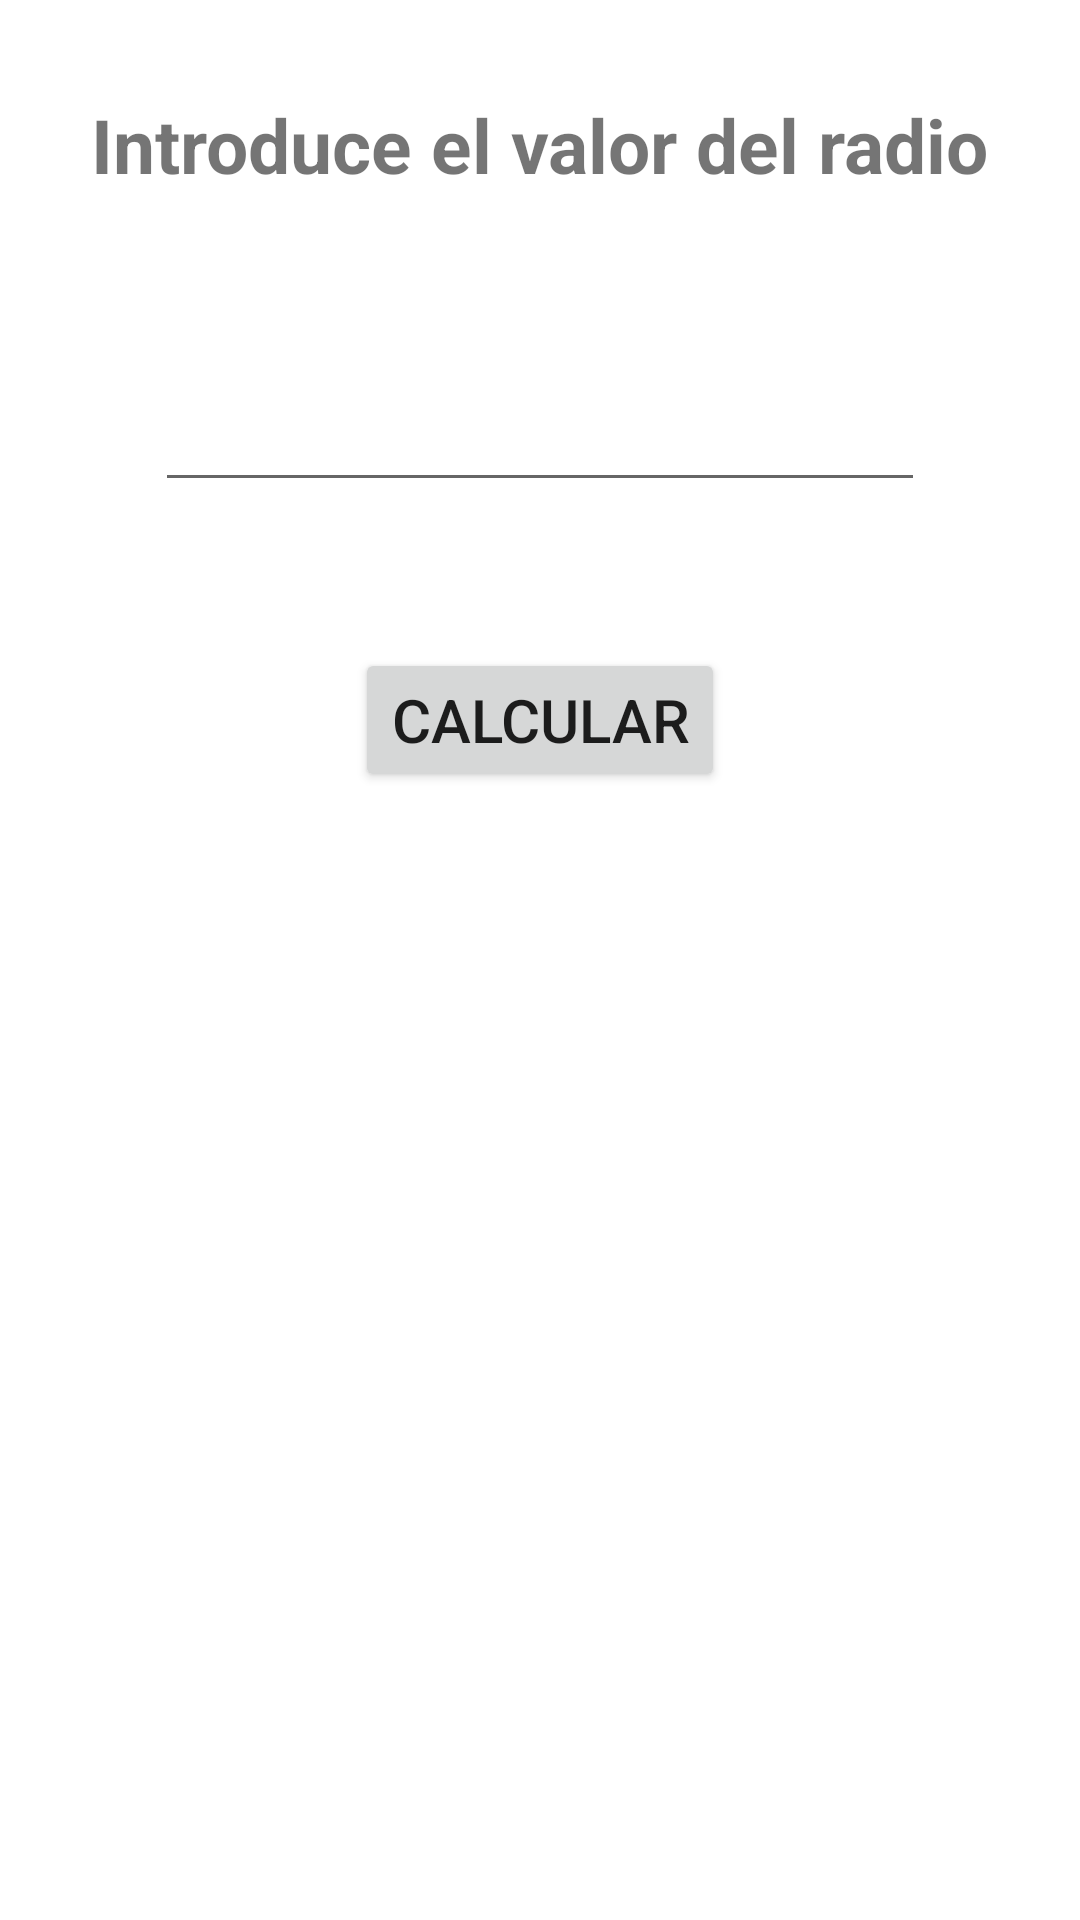

Android layout source for this screen:
<!-- AndroidManifest.xml: application theme Theme.U2PrimerApp -->
<!-- res/layout/activity_circulo.xml -->
<?xml version="1.0" encoding="utf-8"?>
<androidx.constraintlayout.widget.ConstraintLayout xmlns:android="http://schemas.android.com/apk/res/android"
    xmlns:app="http://schemas.android.com/apk/res-auto"
    xmlns:tools="http://schemas.android.com/tools"
    android:layout_width="match_parent"
    android:layout_height="match_parent"
    tools:context=".CirculoActivity">

    <TextView
        android:id="@+id/textView2"
        android:layout_width="wrap_content"
        android:layout_height="wrap_content"
        android:text="Introduce el valor del radio"
        android:textSize="25sp"
        android:textStyle="bold"
        app:layout_constraintBottom_toTopOf="@+id/guideline3"
        app:layout_constraintEnd_toEndOf="parent"
        app:layout_constraintStart_toStartOf="parent"
        app:layout_constraintTop_toTopOf="parent" />

    <androidx.constraintlayout.widget.Guideline
        android:id="@+id/guideline3"
        android:layout_width="wrap_content"
        android:layout_height="wrap_content"
        android:orientation="horizontal"
        app:layout_constraintGuide_percent="0.15" />

    <androidx.constraintlayout.widget.Guideline
        android:id="@+id/guideline4"
        android:layout_width="wrap_content"
        android:layout_height="wrap_content"
        android:orientation="horizontal"
        app:layout_constraintGuide_percent="0.3" />

    <androidx.constraintlayout.widget.Guideline
        android:id="@+id/guideline5"
        android:layout_width="wrap_content"
        android:layout_height="wrap_content"
        android:orientation="horizontal"
        app:layout_constraintGuide_percent="0.45" />

    <EditText
        android:id="@+id/et_radio"
        android:layout_width="wrap_content"
        android:layout_height="wrap_content"
        android:ems="10"
        android:inputType="numberDecimal"
        android:textSize="22sp"
        android:textColor="@color/contrast_color"
        app:layout_constraintBottom_toTopOf="@+id/guideline4"
        app:layout_constraintEnd_toEndOf="parent"
        app:layout_constraintStart_toStartOf="parent"
        app:layout_constraintTop_toTopOf="@+id/guideline3" />

    <Button
        android:id="@+id/btn_calcular"
        android:layout_width="wrap_content"
        android:layout_height="wrap_content"
        android:text="Calcular"
        android:textSize="20sp"
        app:layout_constraintBottom_toTopOf="@+id/guideline5"
        app:layout_constraintEnd_toEndOf="parent"
        app:layout_constraintStart_toStartOf="parent"
        app:layout_constraintTop_toTopOf="@+id/guideline4" />
</androidx.constraintlayout.widget.ConstraintLayout>
<!-- resources referenced by this layout -->
<resources>
  <color name="contrast_color">#20C3A5</color>
  <style name="Theme.U2PrimerApp" parent="Theme.MaterialComponents.DayNight.DarkActionBar">
          
          <item name="colorPrimary">@color/purple_500</item>
          <item name="colorPrimaryVariant">@color/purple_700</item>
          <item name="colorOnPrimary">@color/white</item>
          
          <item name="colorSecondary">@color/teal_200</item>
          <item name="colorSecondaryVariant">@color/teal_700</item>
          <item name="colorOnSecondary">@color/black</item>
          
          <item name="android:statusBarColor" tools:targetApi="l">?attr/colorPrimaryVariant</item>
          
      </style>
  <color name="purple_500">#0E0E0E</color>
  <color name="purple_700">#171918</color>
  <color name="white">#FFFFFFFF</color>
  <color name="teal_200">#FF03DAC5</color>
  <color name="teal_700">#FF018786</color>
  <color name="black">#FF000000</color>
</resources>
